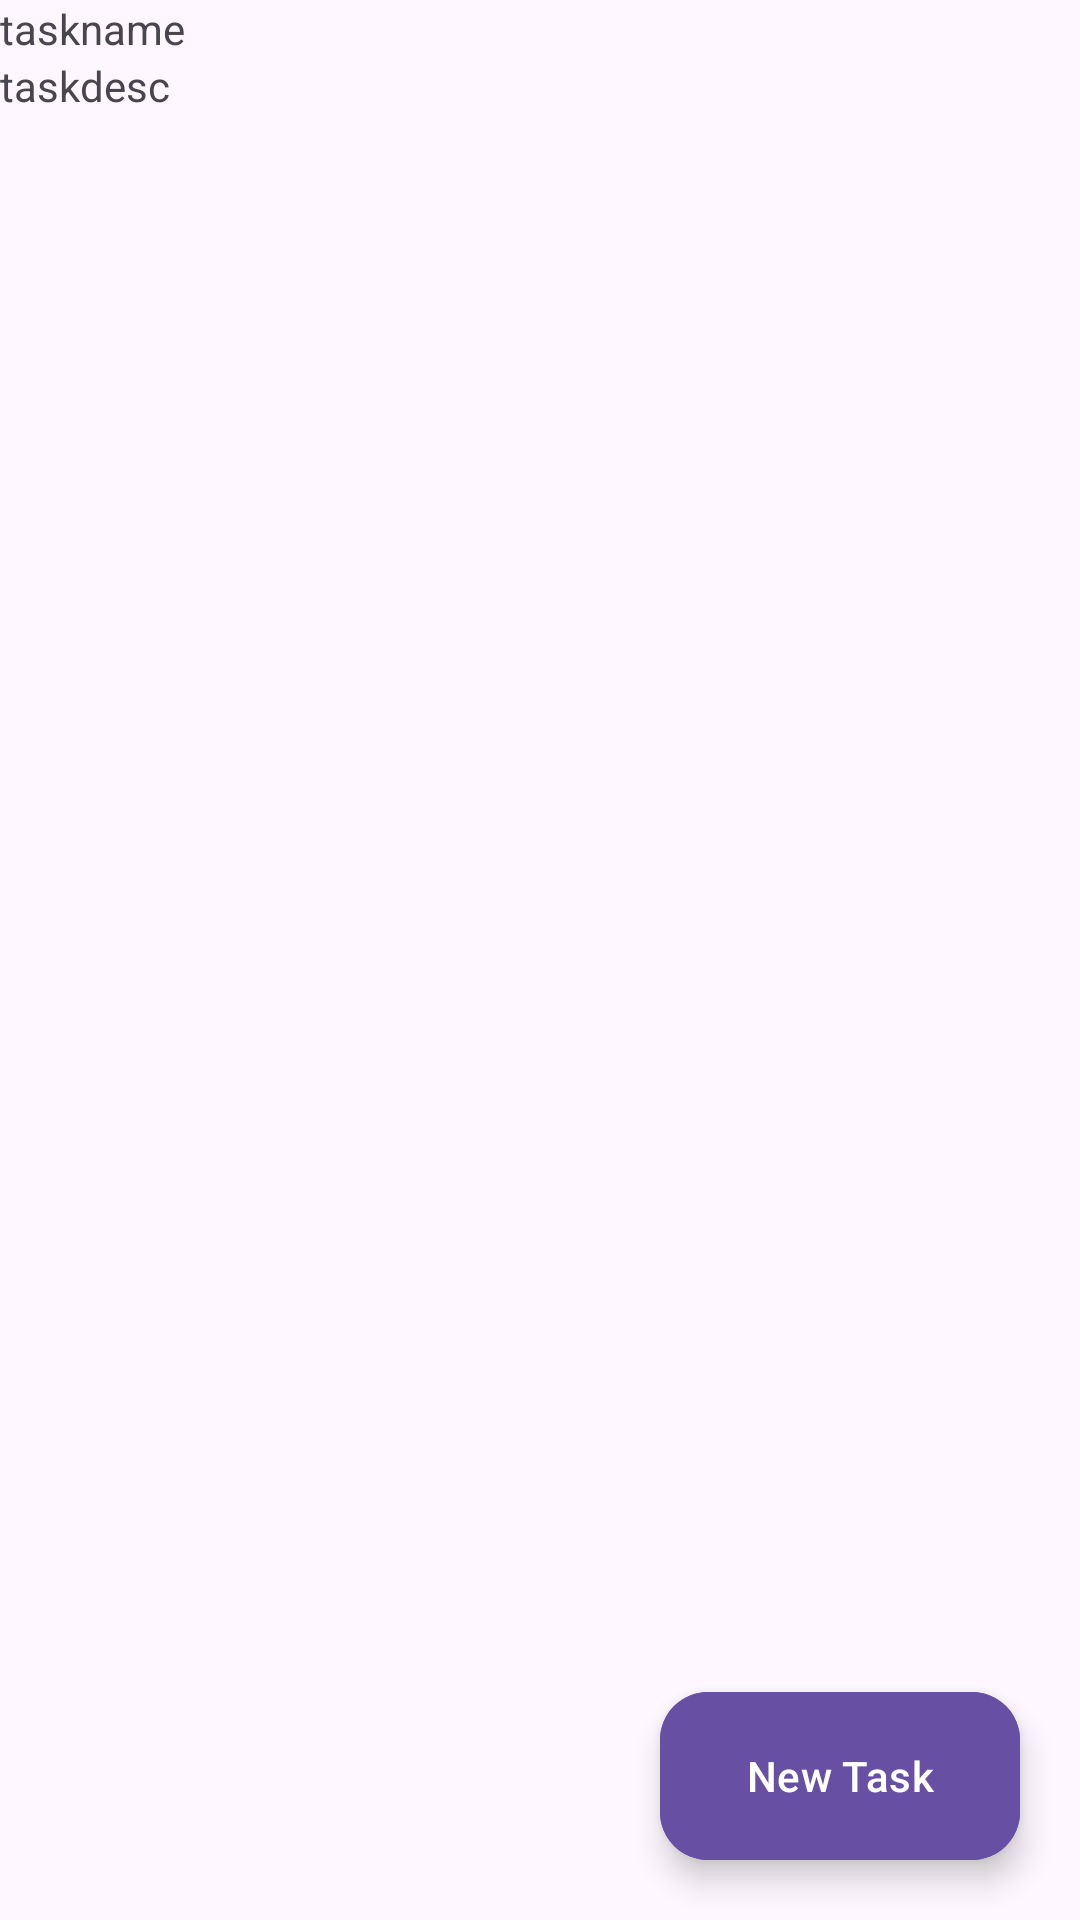

Here is an Android app screen rendered from its layout file. Give the layout XML and the strings, colors and styles it references.
<!-- AndroidManifest.xml: application theme Theme.DbRomms -->
<!-- res/layout/activity_main.xml -->
<?xml version="1.0" encoding="utf-8"?>
<RelativeLayout
    xmlns:android="http://schemas.android.com/apk/res/android"
    xmlns:app="http://schemas.android.com/apk/res-auto"
    xmlns:tools="http://schemas.android.com/tools"
    android:layout_width="match_parent"
    android:layout_height="match_parent"
    tools:context=".MainActivity">

    <LinearLayout
        android:layout_width="match_parent"
        android:layout_height="match_parent"
        android:orientation="vertical">

        <TextView
            android:id="@+id/taskName"
            android:layout_width="wrap_content"
            android:layout_height="wrap_content"
            android:text="@string/taskname" />

        <TextView
            android:id="@+id/taskDesc"
            android:layout_width="wrap_content"
            android:layout_height="wrap_content"
            android:text="@string/taskdesc" />
    </LinearLayout>

    <com.google.android.material.floatingactionbutton.ExtendedFloatingActionButton
        android:id="@+id/newTaskButton"
        android:layout_width="wrap_content"
        android:layout_height="wrap_content"
        android:text="@string/new_task"
        android:backgroundTint="?attr/colorPrimary"
        android:textColor="?colorOnPrimary"
        android:layout_alignParentBottom="true"
        android:layout_alignParentEnd="true"
        android:padding="5dp"
        android:layout_margin="20dp"
        app:icon="@drawable/baseline_add_24"
        app:iconTint="?colorOnPrimary" />

</RelativeLayout>
<!-- resources referenced by this layout -->
<resources>
  <string name="new_task">New Task</string>
  <string name="taskdesc">taskdesc</string>
  <string name="taskname">taskname</string>
  <style name="Theme.DbRomms" parent="Base.Theme.DbRomms" />
  <style name="Base.Theme.DbRomms" parent="Theme.Material3.DayNight.NoActionBar">
          
          
      </style>
</resources>
